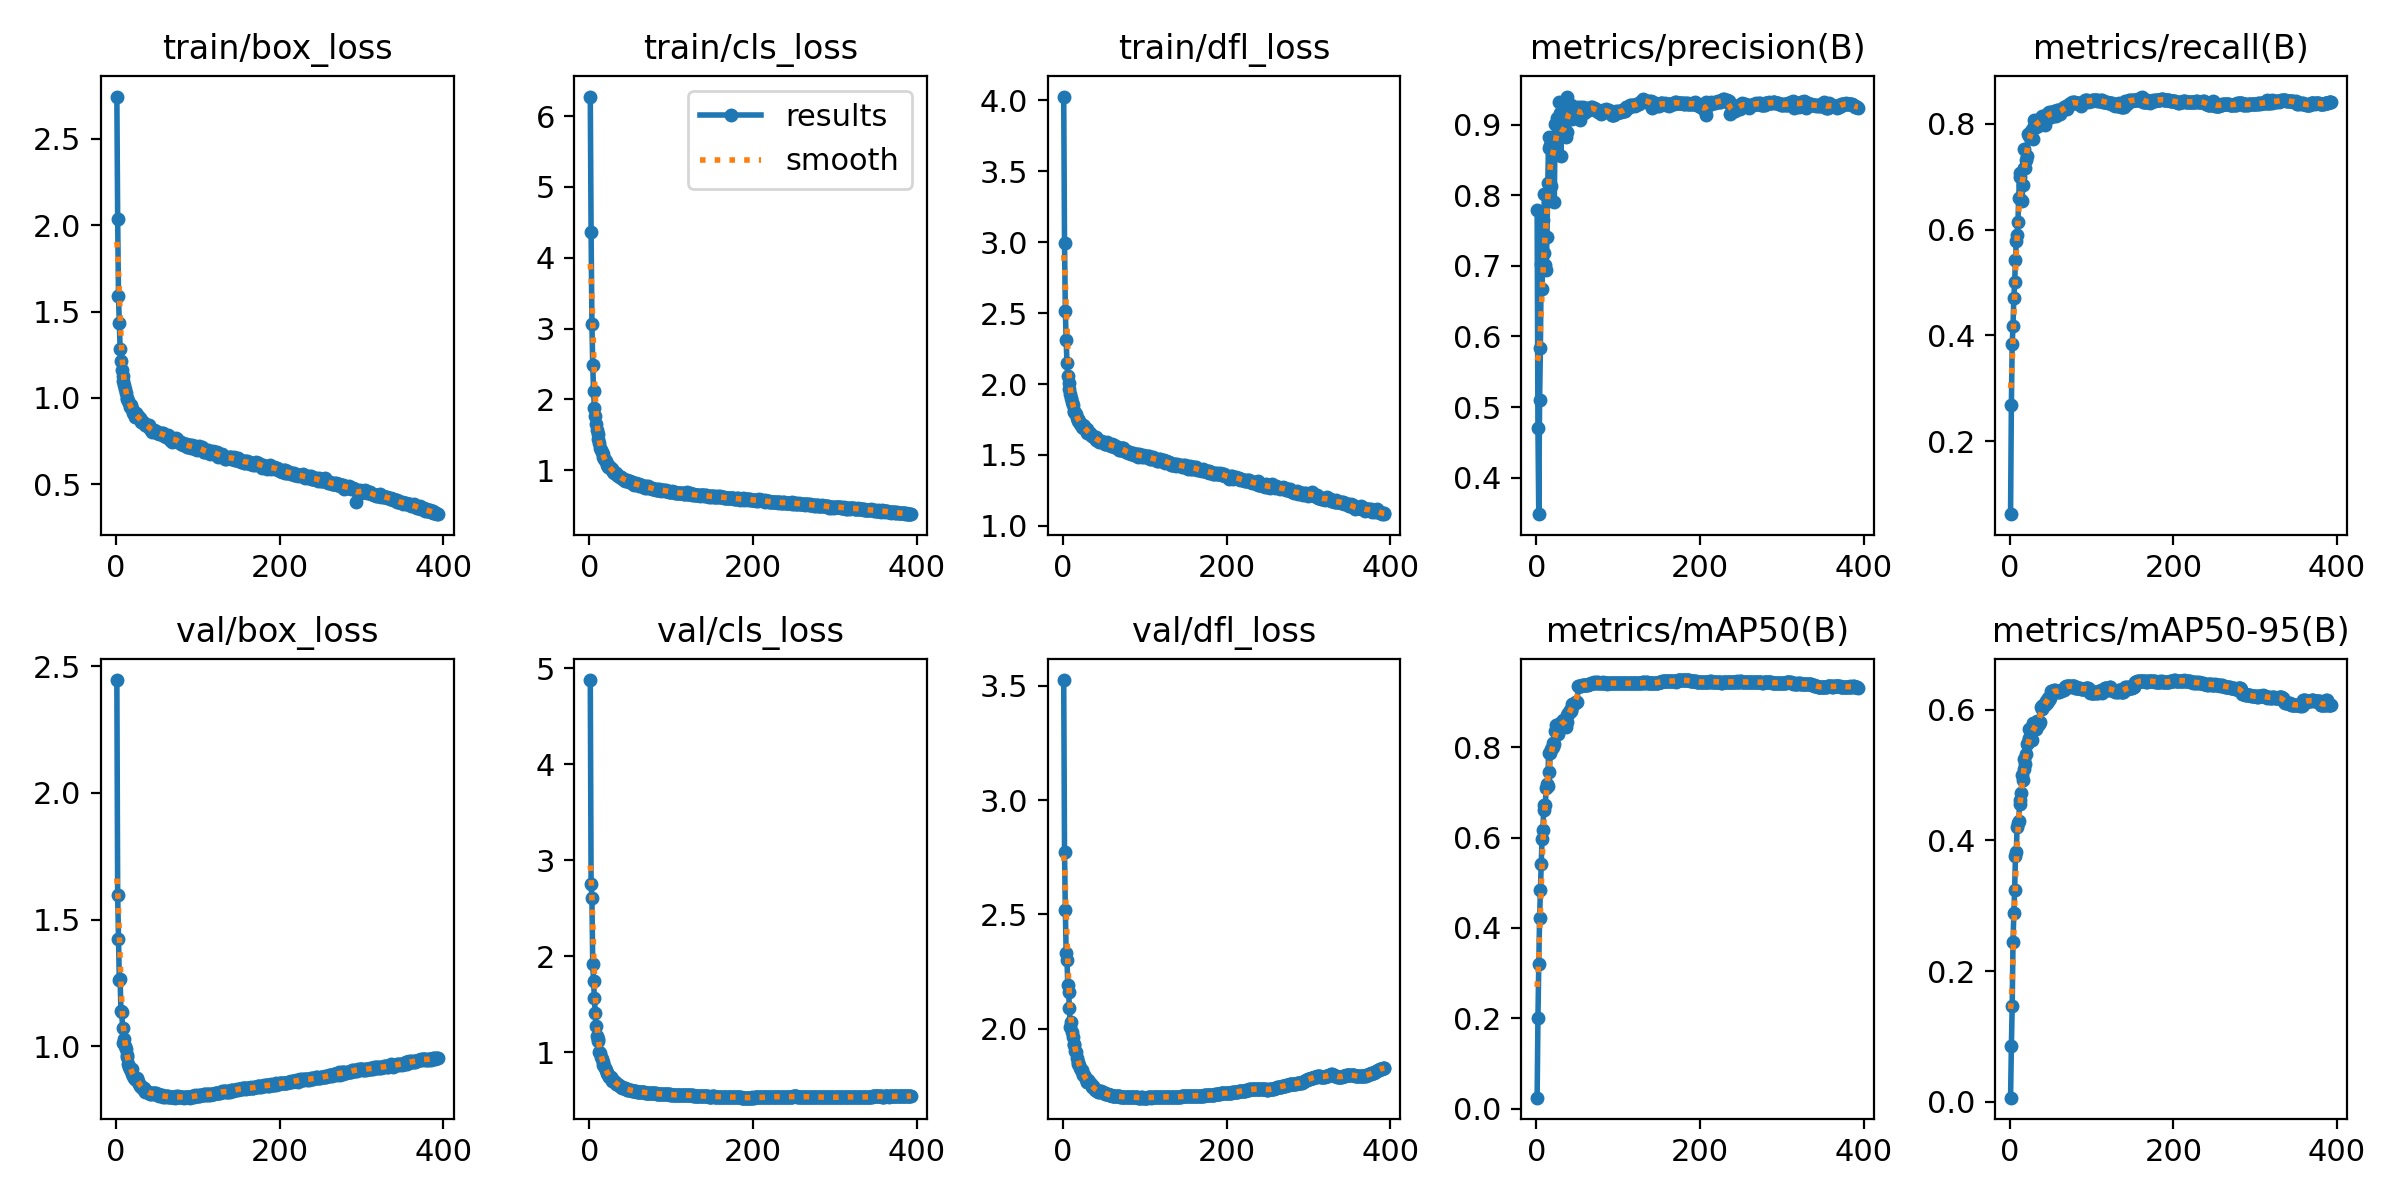

Source data for this figure (header and first rows):
epoch, train/box_loss, train/cls_loss, train/dfl_loss, metrics/precision(B), metrics/recall(B), metrics/mAP50(B), metrics/mAP50-95(B), val/box_loss, val/cls_loss, val/dfl_loss, lr/pg0, lr/pg1, lr/pg2
1, 2.745, 6.276, 4.027, 0.7798, 0.0621, 0.02404, 0.00599, 2.446, 4.877, 3.525, 0.003331, 0.003331, 0.003331
2, 2.033, 4.368, 2.996, 0.4699, 0.2684, 0.2011, 0.0848, 1.595, 2.754, 2.774, 0.006648, 0.006648, 0.006648
3, 1.587, 3.07, 2.514, 0.3482, 0.3839, 0.3201, 0.1461, 1.425, 2.607, 2.517, 0.00995, 0.00995, 0.00995
4, 1.435, 2.49, 2.309, 0.5094, 0.4178, 0.4222, 0.2451, 1.26, 1.921, 2.331, 0.009929, 0.009929, 0.009929
5, 1.285, 2.114, 2.147, 0.5838, 0.4704, 0.4849, 0.2883, 1.264, 1.742, 2.302, 0.009929, 0.009929, 0.009929
6, 1.213, 1.881, 2.06, 0.7025, 0.5, 0.5414, 0.3248, 1.139, 1.567, 2.19, 0.009905, 0.009905, 0.009905
7, 1.162, 1.768, 2.005, 0.6668, 0.5425, 0.5973, 0.3762, 1.135, 1.412, 2.159, 0.009881, 0.009881, 0.009881
8, 1.129, 1.653, 1.964, 0.7651, 0.5792, 0.618, 0.3816, 1.073, 1.269, 2.09, 0.009857, 0.009857, 0.009857
9, 1.098, 1.573, 1.928, 0.7187, 0.5898, 0.661, 0.421, 1.011, 1.169, 2.008, 0.009833, 0.009833, 0.009833
10, 1.074, 1.517, 1.899, 0.8012, 0.6145, 0.6714, 0.4269, 1.028, 1.143, 2.031, 0.00981, 0.00981, 0.00981
11, 1.049, 1.436, 1.873, 0.7008, 0.6596, 0.6717, 0.4295, 1.003, 1.122, 1.984, 0.009786, 0.009786, 0.009786
12, 1.029, 1.386, 1.851, 0.6942, 0.7066, 0.7105, 0.4564, 0.9877, 1.003, 1.962, 0.009762, 0.009762, 0.009762
13, 0.9965, 1.312, 1.813, 0.7414, 0.6993, 0.7188, 0.4614, 0.9646, 0.9924, 1.935, 0.009738, 0.009738, 0.009738
14, 0.9929, 1.289, 1.801, 0.8172, 0.6567, 0.7138, 0.4727, 0.9588, 0.9535, 1.929, 0.009714, 0.009714, 0.009714
15, 0.98, 1.253, 1.795, 0.8828, 0.6542, 0.7874, 0.5004, 0.9311, 0.9256, 1.9, 0.009691, 0.009691, 0.009691
16, 0.9696, 1.229, 1.787, 0.8672, 0.6838, 0.746, 0.492, 0.9192, 0.9003, 1.896, 0.009667, 0.009667, 0.009667
17, 0.9457, 1.191, 1.763, 0.8716, 0.7163, 0.7887, 0.5101, 0.9087, 0.8642, 1.872, 0.009643, 0.009643, 0.009643
18, 0.9579, 1.166, 1.753, 0.8139, 0.7528, 0.796, 0.5242, 0.9028, 0.8559, 1.845, 0.009619, 0.009619, 0.009619
19, 0.9374, 1.142, 1.742, 0.866, 0.7168, 0.7993, 0.5168, 0.9112, 0.8402, 1.855, 0.009595, 0.009595, 0.009595
20, 0.9354, 1.137, 1.74, 0.8647, 0.7308, 0.8013, 0.5327, 0.8919, 0.8144, 1.84, 0.009572, 0.009572, 0.009572
21, 0.9136, 1.088, 1.719, 0.8719, 0.738, 0.8094, 0.5482, 0.8826, 0.7872, 1.828, 0.009548, 0.009548, 0.009548
22, 0.9097, 1.07, 1.717, 0.791, 0.7802, 0.8086, 0.5516, 0.8744, 0.7891, 1.82, 0.009524, 0.009524, 0.009524
23, 0.8886, 1.049, 1.7, 0.9008, 0.7793, 0.837, 0.5565, 0.8715, 0.7647, 1.817, 0.0095, 0.0095, 0.0095
24, 0.912, 1.066, 1.711, 0.8997, 0.7764, 0.8493, 0.5715, 0.8686, 0.7459, 1.798, 0.009476, 0.009476, 0.009476
25, 0.891, 1.03, 1.692, 0.9089, 0.7779, 0.844, 0.5566, 0.8706, 0.7401, 1.802, 0.009453, 0.009453, 0.009453
26, 0.898, 1.036, 1.701, 0.8796, 0.7864, 0.8378, 0.5544, 0.8744, 0.7386, 1.795, 0.009429, 0.009429, 0.009429
27, 0.8965, 1.012, 1.688, 0.8902, 0.7881, 0.8299, 0.5538, 0.862, 0.7176, 1.788, 0.009405, 0.009405, 0.009405
28, 0.8823, 1.002, 1.683, 0.9316, 0.7711, 0.8497, 0.5779, 0.8496, 0.7008, 1.778, 0.009381, 0.009381, 0.009381
29, 0.8848, 0.9784, 1.681, 0.9165, 0.7917, 0.855, 0.5806, 0.8425, 0.706, 1.768, 0.009357, 0.009357, 0.009357
30, 0.8576, 0.9624, 1.654, 0.8551, 0.8072, 0.8498, 0.5746, 0.8399, 0.7004, 1.767, 0.009334, 0.009334, 0.009334
31, 0.8694, 0.9587, 1.66, 0.898, 0.7996, 0.8565, 0.5713, 0.8421, 0.6927, 1.774, 0.00931, 0.00931, 0.00931
32, 0.8592, 0.9517, 1.656, 0.886, 0.7941, 0.8572, 0.57, 0.8409, 0.6818, 1.767, 0.009286, 0.009286, 0.009286
33, 0.8624, 0.9555, 1.652, 0.8884, 0.804, 0.8609, 0.5823, 0.8319, 0.6703, 1.761, 0.009262, 0.009262, 0.009262
34, 0.8554, 0.9345, 1.644, 0.8987, 0.7952, 0.8566, 0.5773, 0.8354, 0.6685, 1.758, 0.009239, 0.009239, 0.009239
35, 0.8506, 0.9254, 1.634, 0.889, 0.8002, 0.8486, 0.5824, 0.8196, 0.6585, 1.746, 0.009215, 0.009215, 0.009215
36, 0.845, 0.9239, 1.635, 0.8829, 0.8081, 0.8453, 0.5791, 0.8263, 0.6561, 1.748, 0.009191, 0.009191, 0.009191
37, 0.8448, 0.9062, 1.636, 0.8894, 0.8083, 0.8552, 0.5821, 0.824, 0.6529, 1.747, 0.009167, 0.009167, 0.009167
38, 0.835, 0.9068, 1.625, 0.9399, 0.7996, 0.8709, 0.6048, 0.8205, 0.644, 1.741, 0.009143, 0.009143, 0.009143
39, 0.8359, 0.8903, 1.62, 0.9186, 0.8154, 0.8757, 0.6017, 0.8196, 0.6365, 1.733, 0.009119, 0.009119, 0.009119
40, 0.8427, 0.8948, 1.627, 0.9247, 0.8039, 0.8763, 0.6055, 0.8149, 0.6306, 1.731, 0.009096, 0.009096, 0.009096
41, 0.8274, 0.8767, 1.604, 0.922, 0.8081, 0.8833, 0.6073, 0.8145, 0.6313, 1.73, 0.009072, 0.009072, 0.009072
42, 0.8176, 0.8647, 1.609, 0.9141, 0.811, 0.8816, 0.6069, 0.8119, 0.6299, 1.726, 0.009048, 0.009048, 0.009048
43, 0.8117, 0.8675, 1.602, 0.9273, 0.798, 0.8835, 0.608, 0.8131, 0.6274, 1.724, 0.009024, 0.009024, 0.009024
44, 0.8006, 0.8459, 1.593, 0.9076, 0.8156, 0.8952, 0.6134, 0.815, 0.6241, 1.725, 0.009, 0.009, 0.009
45, 0.8134, 0.8687, 1.597, 0.9213, 0.8099, 0.8966, 0.6133, 0.8152, 0.6165, 1.726, 0.008977, 0.008977, 0.008977
46, 0.812, 0.8667, 1.6, 0.9181, 0.8161, 0.8955, 0.6113, 0.815, 0.6127, 1.726, 0.008953, 0.008953, 0.008953
47, 0.8087, 0.8518, 1.599, 0.9214, 0.821, 0.8984, 0.6176, 0.8134, 0.6108, 1.723, 0.008929, 0.008929, 0.008929
48, 0.8, 0.8392, 1.595, 0.9163, 0.8218, 0.9003, 0.6153, 0.8142, 0.6121, 1.723, 0.008905, 0.008905, 0.008905
49, 0.8089, 0.8442, 1.595, 0.923, 0.8185, 0.9008, 0.6188, 0.8143, 0.6111, 1.722, 0.008882, 0.008882, 0.008882
50, 0.7952, 0.8304, 1.587, 0.9257, 0.8121, 0.8997, 0.6239, 0.8088, 0.6094, 1.72, 0.008858, 0.008858, 0.008858
51, 0.7994, 0.8286, 1.58, 0.9176, 0.8223, 0.9358, 0.6286, 0.8102, 0.6061, 1.719, 0.008834, 0.008834, 0.008834
52, 0.794, 0.8287, 1.574, 0.9156, 0.8209, 0.9355, 0.6291, 0.8055, 0.6026, 1.716, 0.00881, 0.00881, 0.00881
53, 0.792, 0.811, 1.582, 0.9246, 0.8138, 0.9361, 0.6293, 0.8071, 0.5998, 1.715, 0.008786, 0.008786, 0.008786
54, 0.798, 0.8183, 1.59, 0.9062, 0.8247, 0.9362, 0.6311, 0.8086, 0.598, 1.715, 0.008762, 0.008762, 0.008762
55, 0.7906, 0.7992, 1.574, 0.9147, 0.8199, 0.9369, 0.6311, 0.809, 0.5967, 1.713, 0.008739, 0.008739, 0.008739
56, 0.7956, 0.8089, 1.573, 0.9169, 0.8206, 0.9375, 0.6278, 0.8069, 0.595, 1.712, 0.008715, 0.008715, 0.008715
57, 0.7943, 0.814, 1.573, 0.9247, 0.8147, 0.9372, 0.6284, 0.8043, 0.5932, 1.71, 0.008691, 0.008691, 0.008691
58, 0.7828, 0.8004, 1.57, 0.9171, 0.8251, 0.9392, 0.6289, 0.8, 0.5906, 1.709, 0.008667, 0.008667, 0.008667
59, 0.7797, 0.7936, 1.564, 0.9176, 0.8252, 0.939, 0.6279, 0.8033, 0.5899, 1.708, 0.008644, 0.008644, 0.008644
60, 0.7878, 0.8022, 1.576, 0.9236, 0.8227, 0.9391, 0.6275, 0.8008, 0.59, 1.707, 0.00862, 0.00862, 0.00862
... 333 more rows
